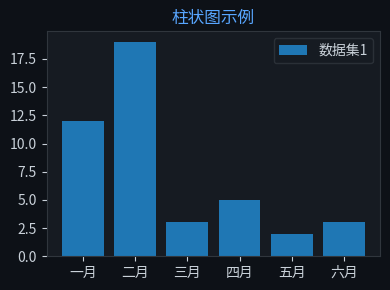

Generate this figure with matplotlib: (Note: this script raises an exception after producing the figure.)

import matplotlib
matplotlib.use('Agg')
import matplotlib.pyplot as plt
import json, base64, os

chart = json.loads('''{"chartType":"bar","title":{"literalString":"柱状图示例"},"labels":["一月","二月","三月","四月","五月","六月"],"datasets":[{"label":"数据集1","data":[12,19,3,5,2,3]}],"sizes":{"width":400,"height":300}}''')

fig, ax = plt.subplots(figsize=(400/100, 300/100))
fig.patch.set_facecolor('#0d1117')
ax.set_facecolor('#161b22')
ax.tick_params(colors='#c9d1d9')
ax.xaxis.label.set_color('#c9d1d9')
ax.yaxis.label.set_color('#c9d1d9')
ax.title.set_color('#58a6ff')
for spine in ax.spines.values(): spine.set_color('#30363d')

labels = ["一月","二月","三月","四月","五月","六月"]
datasets = [{"label":"数据集1","data":[12,19,3,5,2,3]}]
chartType = "bar"

if chartType == 'pie':
    wedges, texts, autotexts = ax.pie(datasets[0]['data'], labels=labels, autopct='%1.1f%%',
        colors=['#238636','#1f6feb','#d29922','#f85149','#a371f7','#3fb950'],
        textprops={'color':'#c9d1d9'})
else:
    for ds in datasets:
        color = ds.get('color', None)
        if chartType == 'bar':
            ax.bar(labels, ds['data'], label=ds['label'])
        elif chartType == 'line':
            ax.plot(labels, ds['data'], marker='o', label=ds['label'])
    ax.legend(facecolor='#161b22', edgecolor='#30363d', labelcolor='#c9d1d9')

ax.set_title(chart.get('title',{}).get('literalString',''), color='#58a6ff', fontsize=12)
plt.tight_layout()
plt.savefig("/Users/wisonzhu/projects/ag-ui-demo/.tmp/chart_zs3x8t.png", dpi=100, bbox_inches='tight', facecolor='#0d1117')
